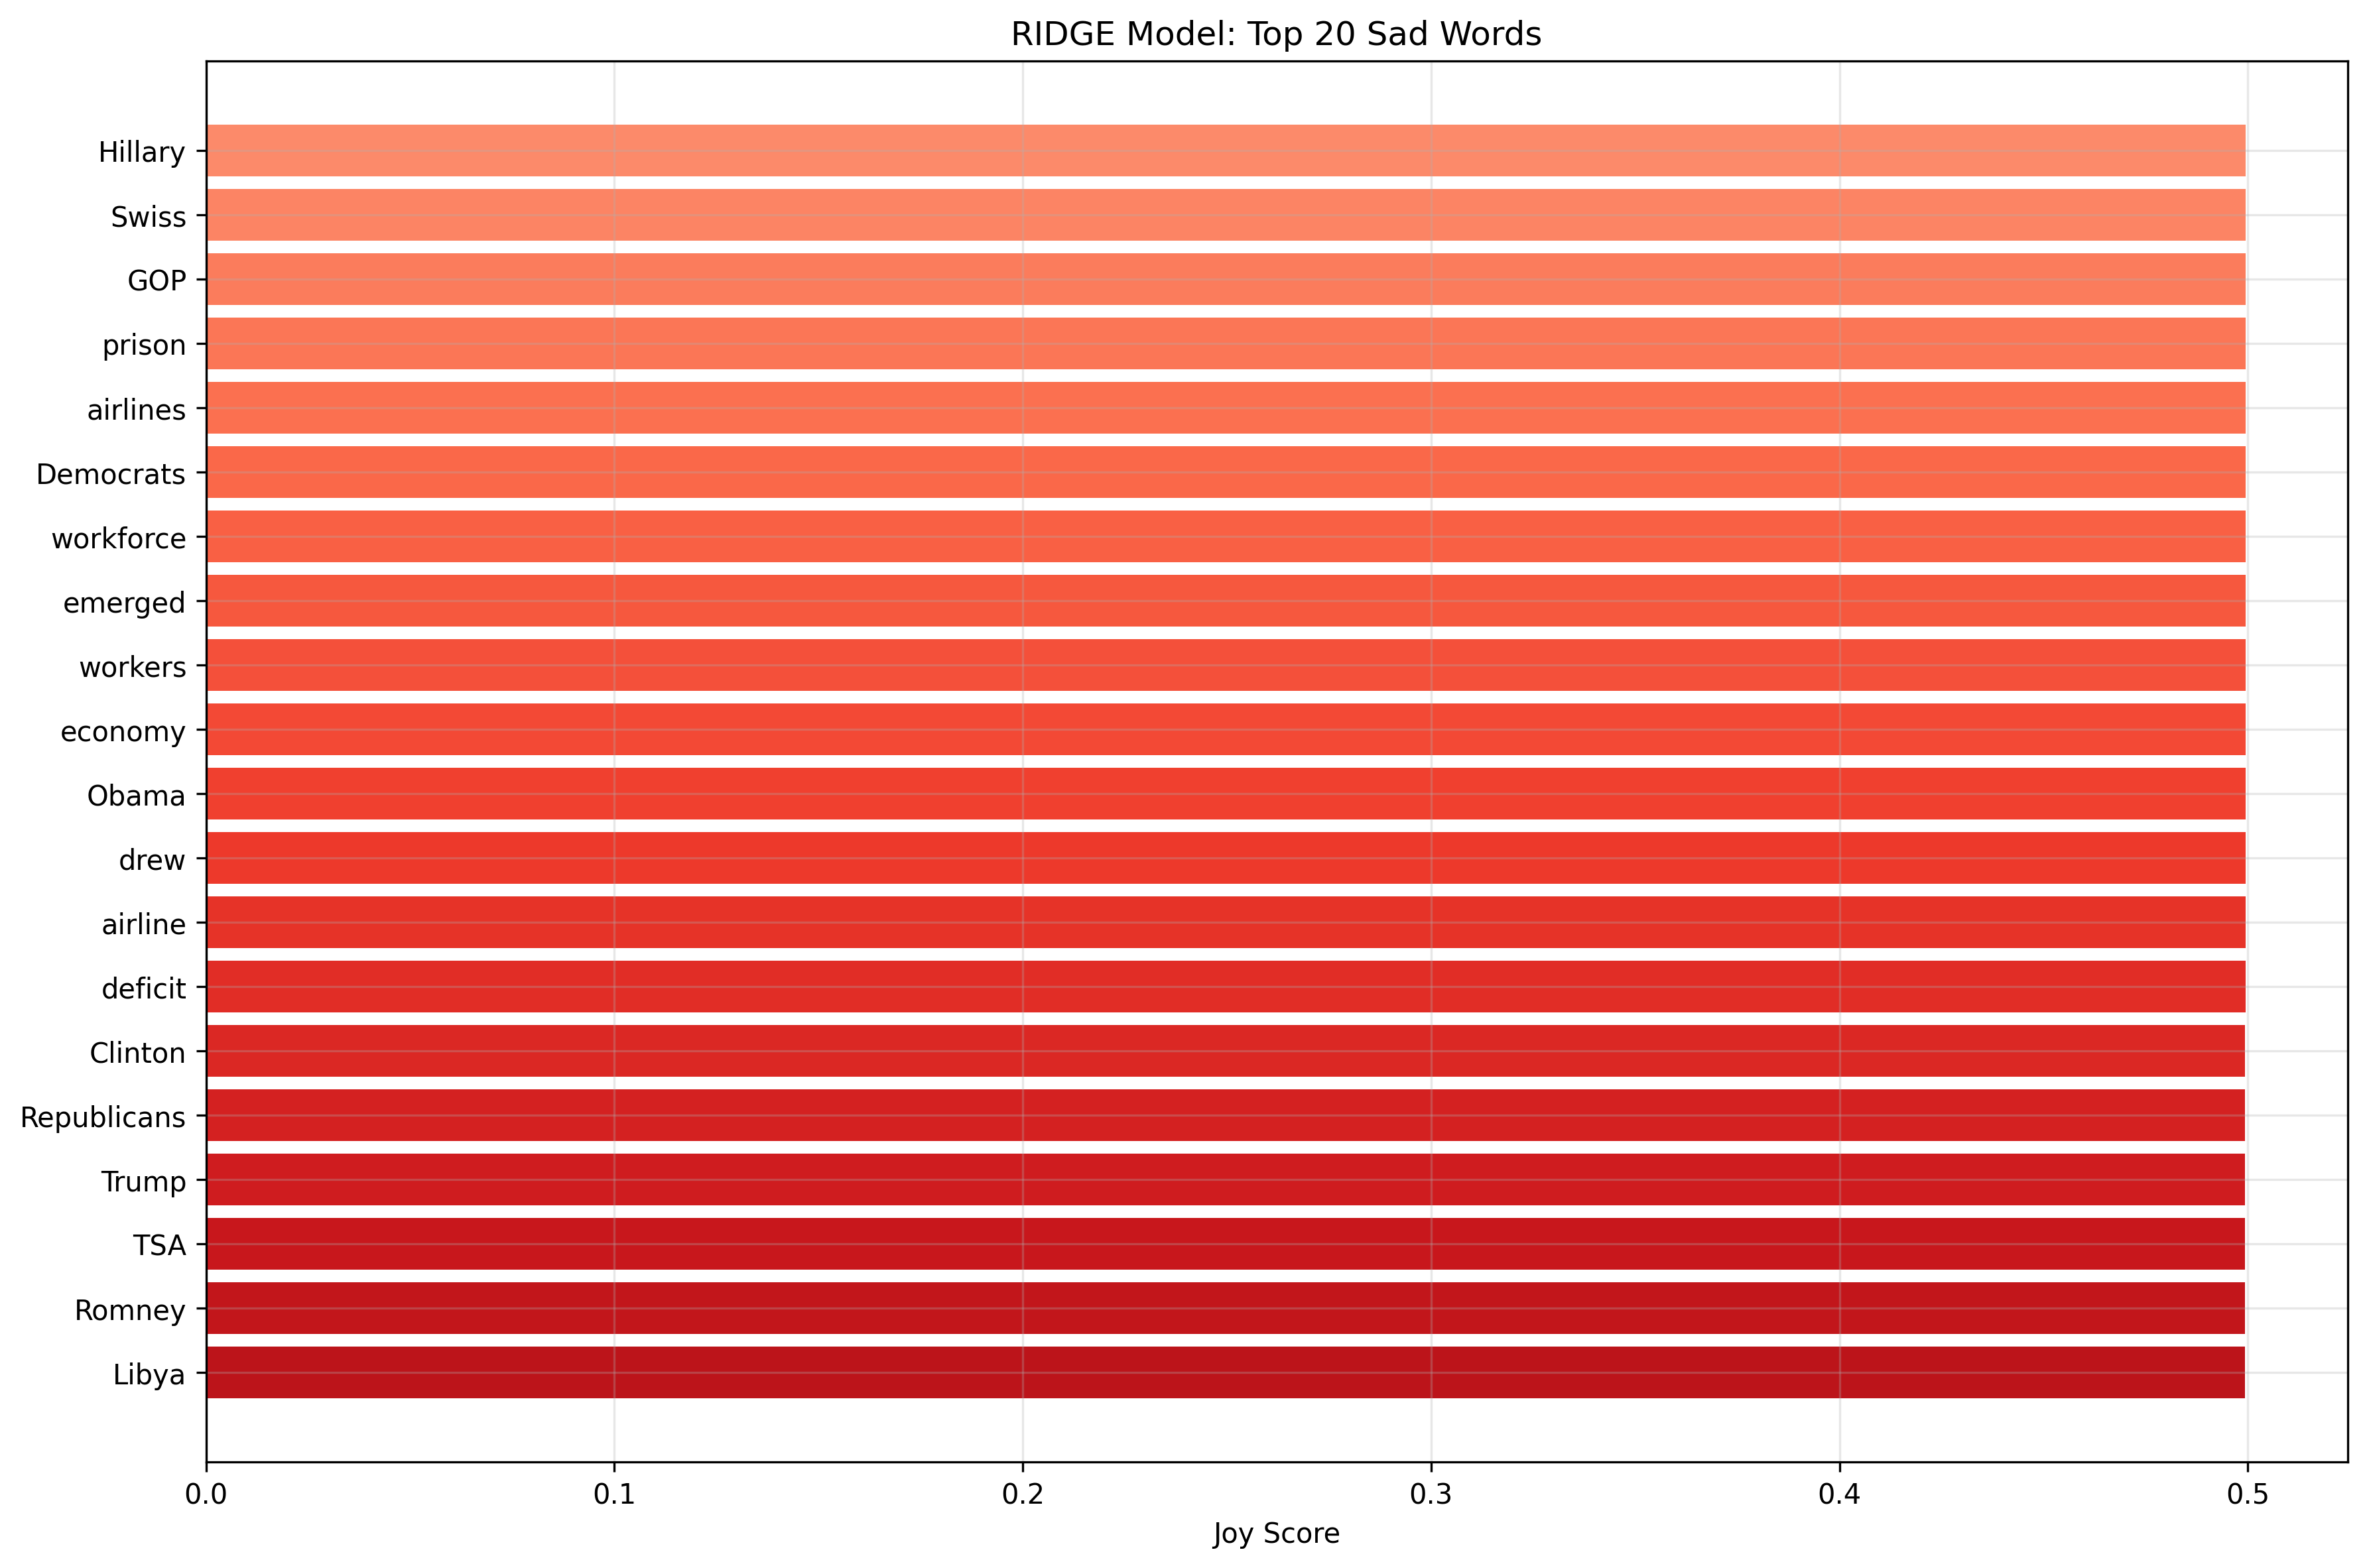

Source data for this figure (header and first rows):
word, Joy_Score
Olympics, 0.4995
Switzerland, 0.4995
responded, 0.4995
capitalism, 0.4995
welfare, 0.4995
blocked, 0.4995
Greece, 0.4995
laughed, 0.4995
officials, 0.4995
winners, 0.4995
Democratic, 0.4995
prisoners, 0.4995
Outlook, 0.4995
passengers, 0.4995
seized, 0.4995
viagra, 0.4995
toast, 0.4995
outlook, 0.4995
leisure, 0.4995
oil, 0.4995
sand, 0.4995
recipients, 0.4995
prosperity, 0.4995
tourism, 0.4995
Russians, 0.4995
Americans, 0.4995
Cuba, 0.4995
unemployment, 0.4995
Republican, 0.4995
Germans, 0.4994
Hillary, 0.4994
Swiss, 0.4994
GOP, 0.4994
prison, 0.4994
airlines, 0.4994
Democrats, 0.4994
workforce, 0.4994
emerged, 0.4994
workers, 0.4994
economy, 0.4994
Obama, 0.4994
drew, 0.4994
airline, 0.4994
deficit, 0.4994
Clinton, 0.4994
Republicans, 0.4993
Trump, 0.4993
TSA, 0.4992
Romney, 0.4992
Libya, 0.4992
